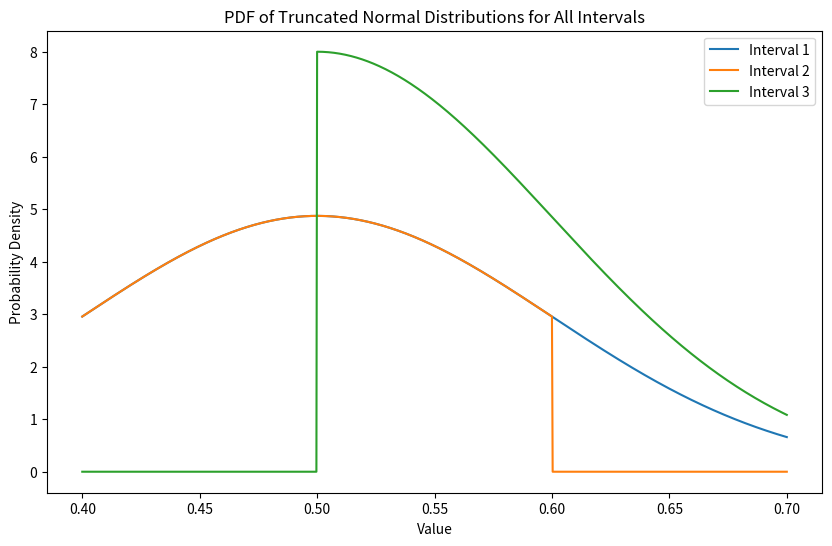

Python code for this plot:
import numpy as np
import scipy.integrate as integrate
from scipy.stats import truncnorm

def sample_truncated_normal(l_i, h_i, n, mean, std):
    # Create the truncated normal distribution
    dist = truncnorm((l_i - mean) / std, (h_i - mean) / std, loc=mean, scale=std)
    
    # Sample n many samples from the truncated normal distribution
    samples = dist.rvs(size=n)
    
    return samples

# Vectorized version
# P(P_i + r_i < P_n) = (1/n)^(1/(n-1)
def calculate_product_d_vectorized(l_i, h_i, r_i, l_n, h_n, mu, sigma):
    tnormI = truncnorm((l_i - mu) / sigma, (h_i - mu) / sigma, loc=mu, scale=sigma)    
    tnormN = truncnorm((l_n - mu) / sigma, (h_n - mu) / sigma, loc=mu, scale=sigma)     

    y_values = np.linspace(l_n, h_n, 1000)  # Adjust the number of points for accuracy/speed trade-off
    tnormN_pdf = tnormN.pdf(y_values)     
    cdf_values = tnormI.cdf(y_values - r_i)
    min_max_values = np.minimum(np.maximum(cdf_values, 0), 1)
    integrand_values = min_max_values * tnormN_pdf
    integral = np.trapz(integrand_values, y_values)  # Use trapezoidal rule for integration
    
    return integral
 
def find_r_i(l_i, h_i, l_n, h_n, mu, sigma, n):
    lower_bound = l_n - h_i
    upper_bound = h_n - l_i
    r_i = None
    min_diff = float('inf')
    min_r_i = None
    precision = 100
    for r in range(precision):
        r_i = lower_bound + (upper_bound - lower_bound) * r / precision
        diff = abs(calculate_product_d_vectorized(l_i, h_i, r_i, l_n, h_n, mu, sigma) - (1/n)**(1/(n-1)))
        if diff < min_diff:
            min_diff = diff
            min_r_i = r_i
    return min_r_i, min_diff

# Binary search to find r_i such that G(r_i) = 1/n
# tolerance = 1e-3
mu = 0.5
sigma = 0.1
low = [0.4, 0.3, 0.5]
high = [0.7, 0.6, 0.8]
# low = [0.3, 0.8, 0.999]
# high = [0.4, 0.9, 1]
n=len(low)

# fix some low[i] and high[i] and find all r_j j!=i
i=0
l_n = low[i]
h_n = high[i]
r_values = [0]*n
for j in range(n):
    if j != i:
        l_i = low[j]
        h_i = high[j]        
        min_r_i, min_diff = find_r_i(l_i, h_i, l_n, h_n, mu, sigma, n)
        print(f"best value of r_i: {min_r_i}")
        print(f"best diff: {min_diff}")
        r_values[j] = min_r_i
print(r_values)

###### TESTING ########

def err(probabilities):
    # list of 1/n values 
    correct = np.full(len(probabilities), 1/len(probabilities))
    # l2 norm of the difference between the correct values and the observed values
    return np.linalg.norm(correct - probabilities)

num_samples = 100000
# Initialize counts
max_indexes = np.zeros(n)
baseline_max_indexes = np.zeros(n)

# Sample all at once
samples = np.array([sample_truncated_normal(low[j], high[j], num_samples, mu, sigma) for j in range(n)])
print(samples.shape)

# calculate how many times is 

# Fraction of time each i (n) is bigger than j + r_values[j] ~~ should be (1/n)^(1/(n-1))
proportion = np.mean(samples + np.array(r_values)[:, None] < samples[i], axis=1)
print("Proportion: i > j + r_j")
print(proportion)

# Calculate max values for baseline and optimized
baseline_max_values = np.max(samples, axis=0)
max_values = np.max(samples + np.array(r_values)[:, None], axis=0)

# Determine max indexes
baseline_max_indexes = np.argmax(samples, axis=0)
max_indexes = np.argmax(samples + np.array(r_values)[:, None], axis=0)
print(max_indexes.shape)
print(max_indexes[:10])

# Count occurrences
baseline_counts = np.bincount(baseline_max_indexes, minlength=n)
max_counts = np.bincount(max_indexes, minlength=n)
print(max_counts)

# Normalize counts to probabilities
baseline_probabilities = baseline_counts / num_samples
max_probabilities = max_counts / num_samples

print("Baseline")
print(err(baseline_probabilities))
print(baseline_probabilities)

print("Optimized")
print(err(max_probabilities))
print(max_probabilities)



# plot the pdf of the truncated normal distribution for all intervals
import matplotlib.pyplot as plt
plt.figure(figsize=(10, 6))
x = np.linspace(low[0], high[0], 1000)
for i in range(n):
    dist = truncnorm((low[i] - mu) / sigma, (high[i] - mu) / sigma, loc=mu, scale=sigma)
    plt.plot(x, dist.pdf(x), label=f'Interval {i+1}')
plt.xlabel('Value')
plt.ylabel('Probability Density')
plt.title('PDF of Truncated Normal Distributions for All Intervals')
plt.legend()
plt.show()
